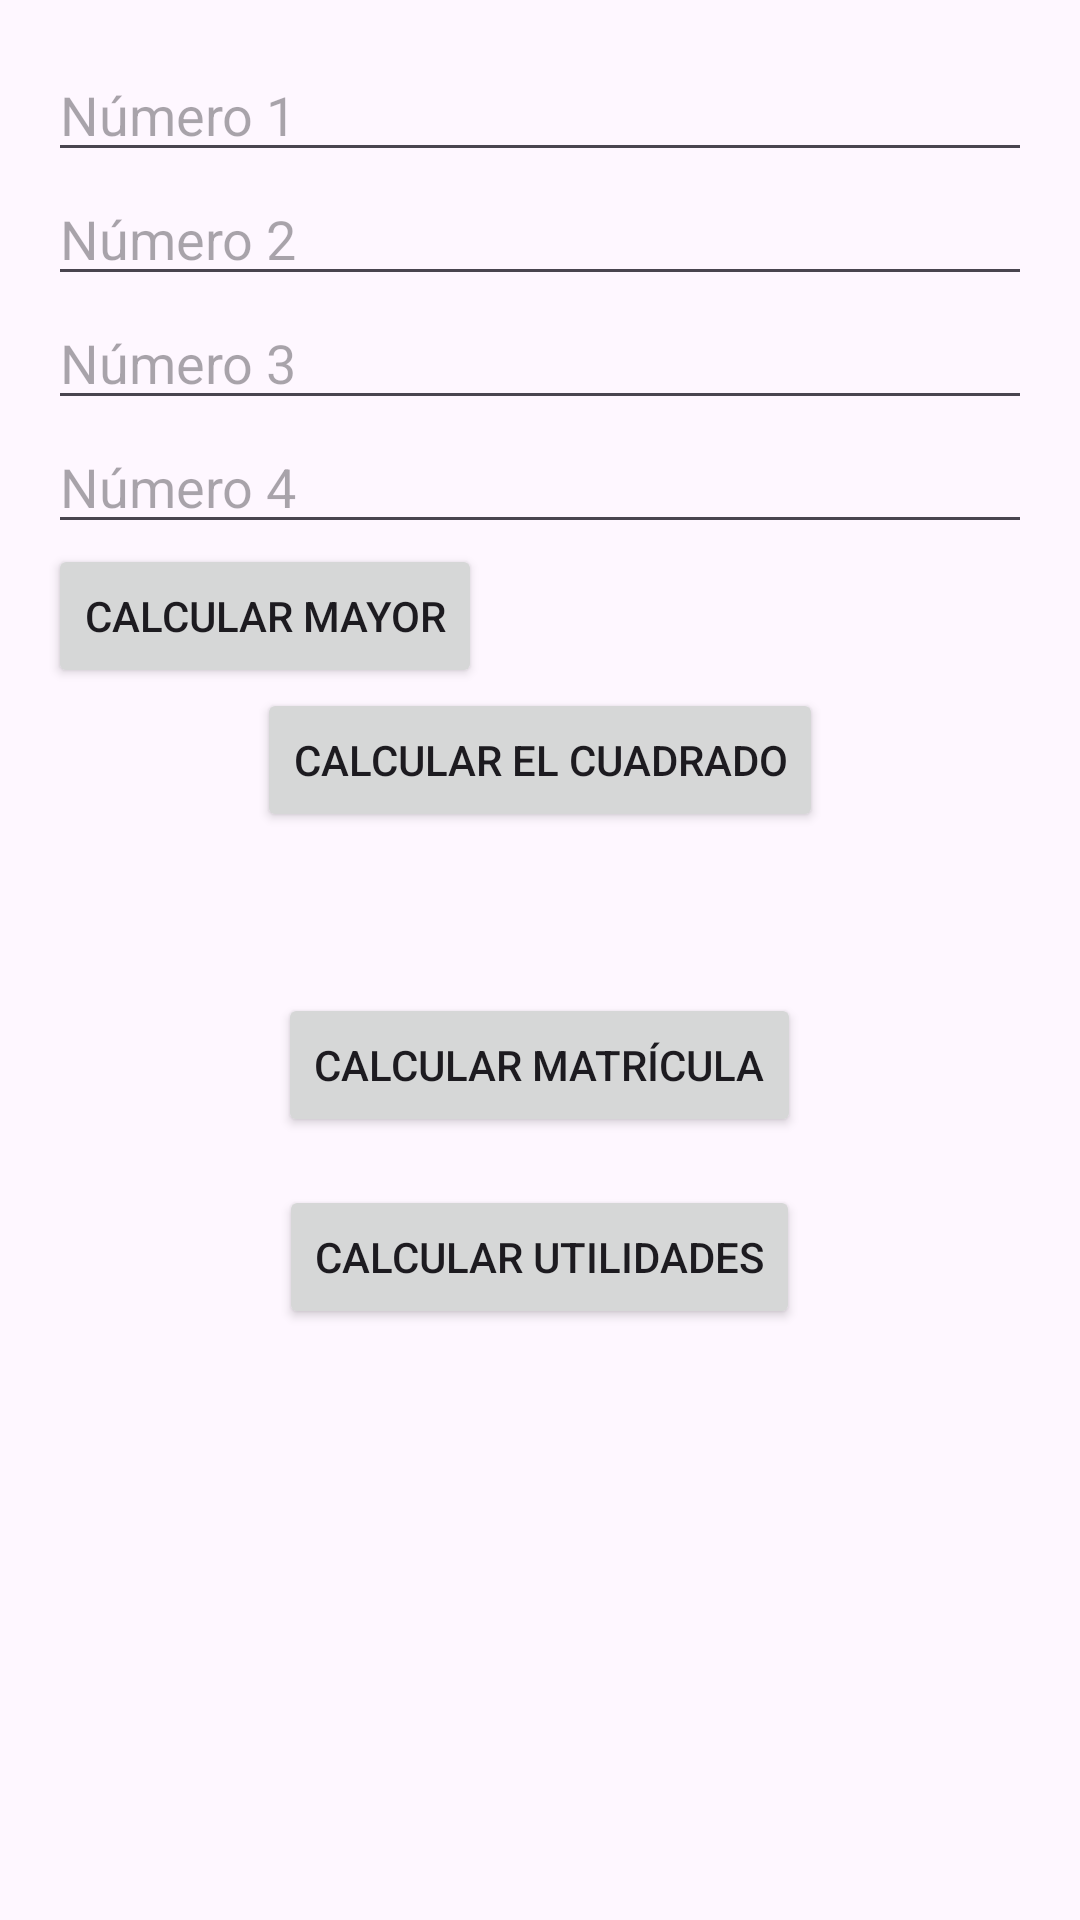

The Android layout XML behind this screen, and the referenced resources:
<!-- AndroidManifest.xml: application theme Theme.EC1_DAAl_Aguilar -->
<!-- res/layout/calcularmayor_main.xml -->
<?xml version="1.0" encoding="utf-8"?>
<LinearLayout xmlns:android="http://schemas.android.com/apk/res/android"
    android:layout_width="match_parent"
    android:layout_height="match_parent"
    android:orientation="vertical"
    android:padding="16dp">

    <EditText
        android:id="@+id/numero1"
        android:layout_width="match_parent"
        android:layout_height="wrap_content"
        android:hint="Número 1" />

    <EditText
        android:id="@+id/numero2"
        android:layout_width="match_parent"
        android:layout_height="wrap_content"
        android:hint="Número 2" />

    <EditText
        android:id="@+id/numero3"
        android:layout_width="match_parent"
        android:layout_height="wrap_content"
        android:hint="Número 3" />

    <EditText
        android:id="@+id/numero4"
        android:layout_width="match_parent"
        android:layout_height="wrap_content"
        android:hint="Número 4" />

    <Button
        android:id="@+id/calcularButton"
        android:layout_width="wrap_content"
        android:layout_height="wrap_content"
        android:text="Calcular Mayor" />

    <Button
        android:id="@+id/abrirCalcularCuadradoButton"
        android:layout_width="wrap_content"
        android:layout_height="wrap_content"
        android:text="Calcular El Cuadrado"
        android:layout_gravity="center" />


    <TextView
        android:id="@+id/resultadoTextView"
        android:layout_width="match_parent"
        android:layout_height="wrap_content"
        android:layout_marginTop="16dp"
        android:textSize="16sp" />

    <Button
        android:id="@+id/abrirMatriculaButton"
        android:layout_width="wrap_content"
        android:layout_height="wrap_content"
        android:layout_gravity="center"
        android:layout_marginTop="16dp"
        android:text="Calcular Matrícula" />

    <Button
        android:id="@+id/abrirUtilidadesButton"
        android:layout_width="wrap_content"
        android:layout_height="wrap_content"
        android:layout_gravity="center"
        android:layout_marginTop="16dp"
        android:layout_weight="0"
        android:text="Calcular Utilidades" />

</LinearLayout>
<!-- resources referenced by this layout -->
<resources>
  <style name="Theme.EC1_DAAl_Aguilar" parent="Base.Theme.EC1_DAAl_Aguilar" />
  <style name="Base.Theme.EC1_DAAl_Aguilar" parent="Theme.Material3.DayNight.NoActionBar">
          
          
      </style>
</resources>
